The GitHub repository hendhamdi/SmartDate_IoT contains a labelled image folder "Date_Dataset" with 11 categories: Deglet Nour dryer, Deglet Nour oily, Deglet Nour oily treated, Deglet Nour semi-dryer, Deglet Nour semi-dryer treated, Deglet Nour semi-oily, Deglet Nour semi-oily treated, alig date variety, bessra date variety, kenta date variety, kintichi date variety. Examples follow, each with its label.

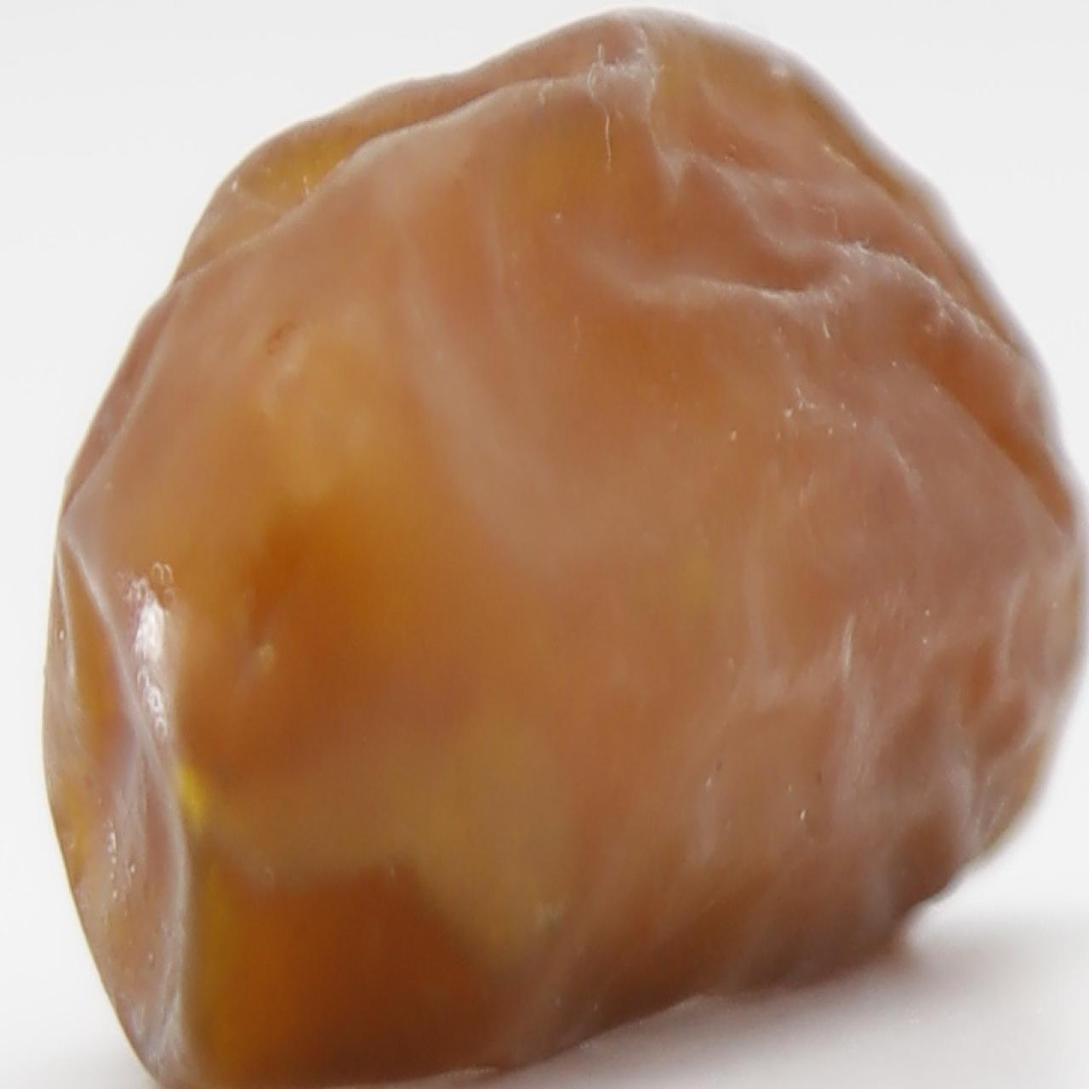
Label: Deglet Nour oily treated

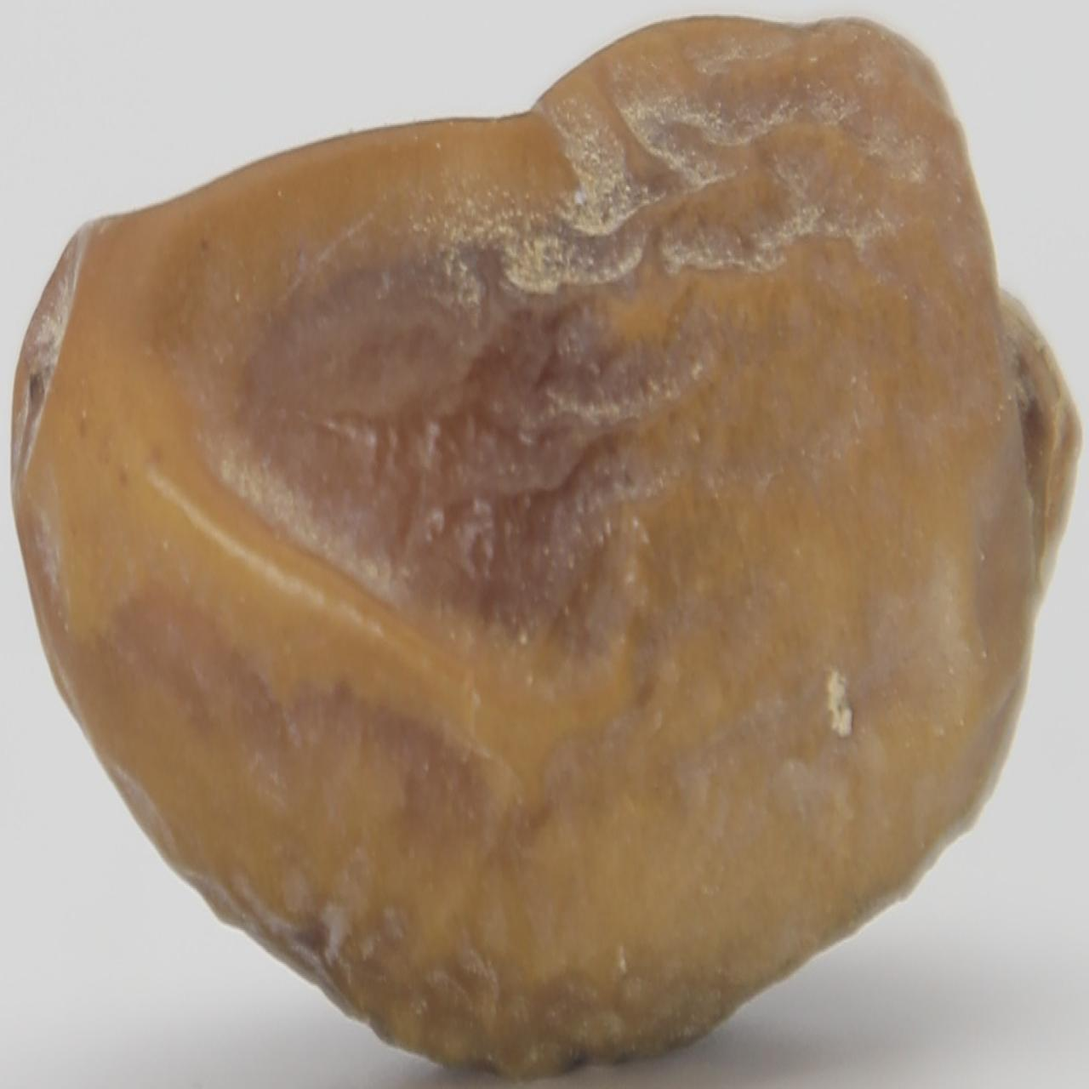
Label: Deglet Nour semi-dryer

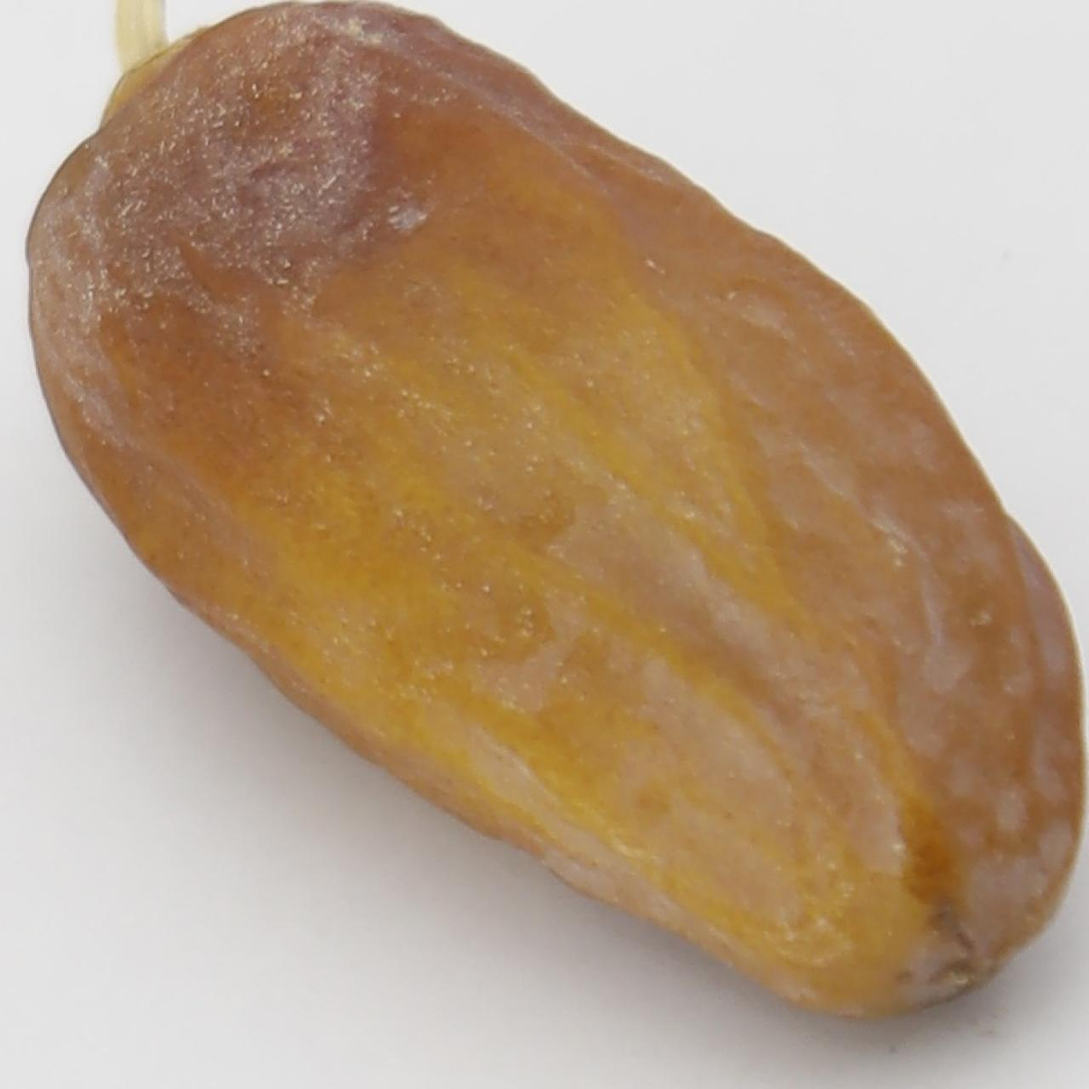
Label: Deglet Nour dryer

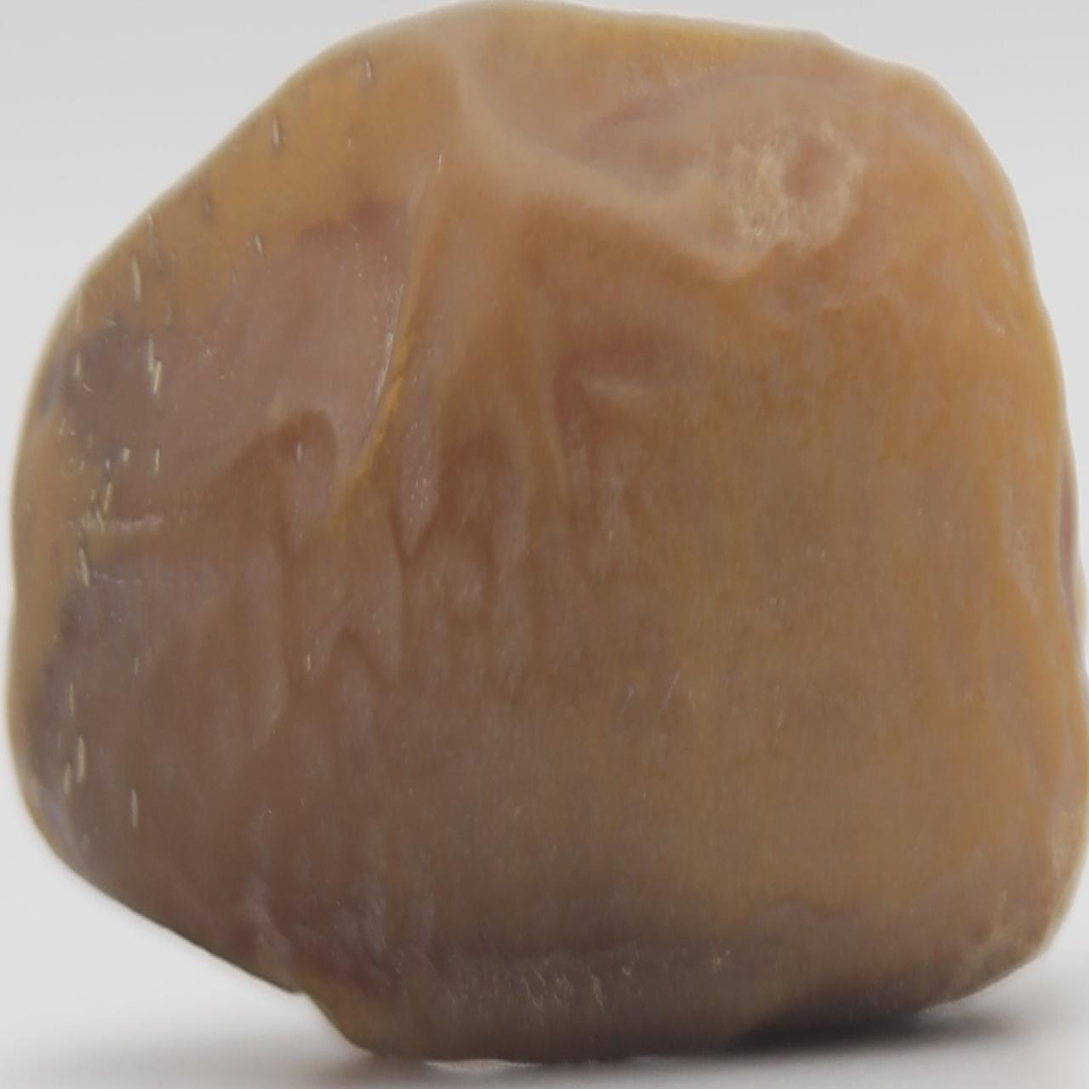
Label: Deglet Nour semi-oily

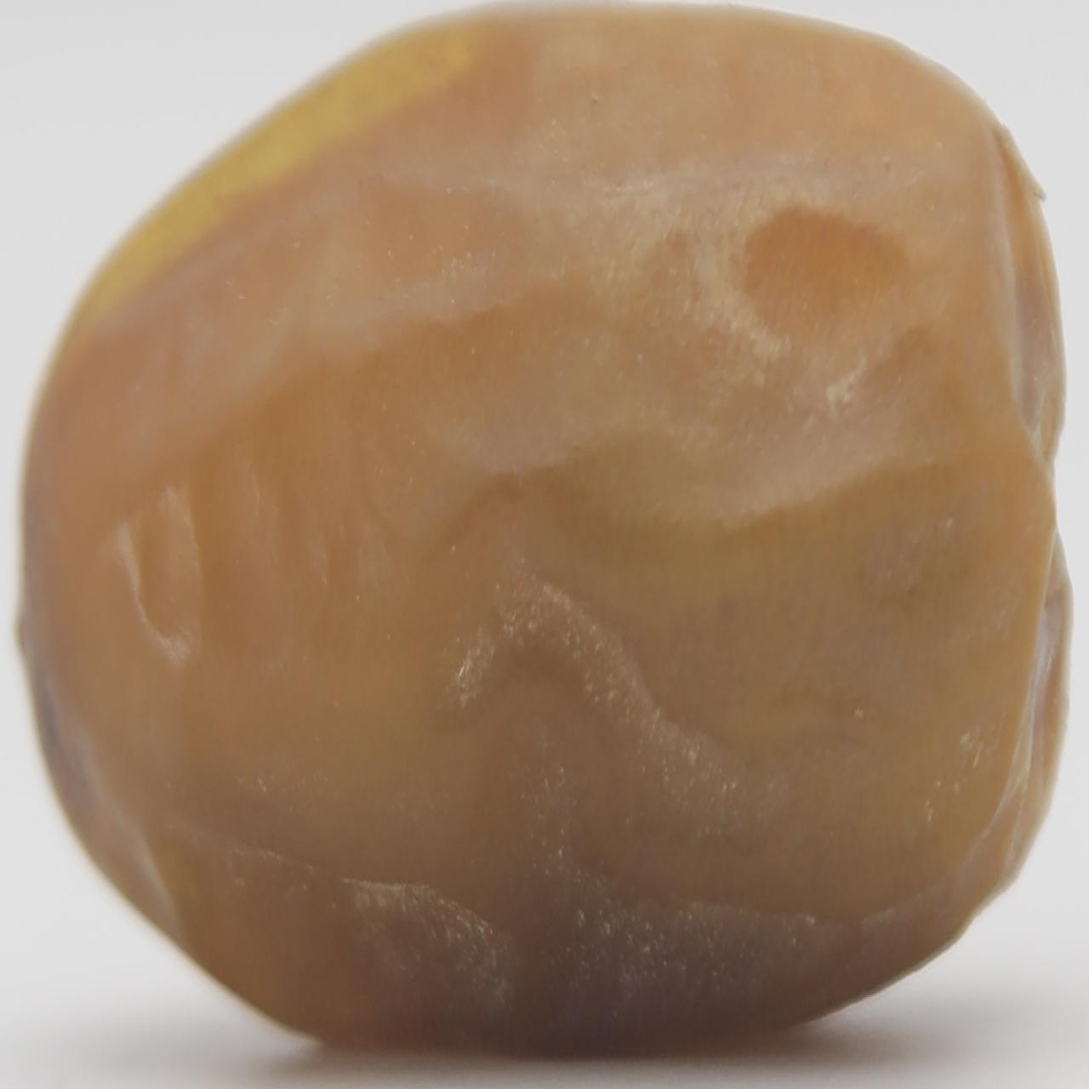
Label: Deglet Nour oily

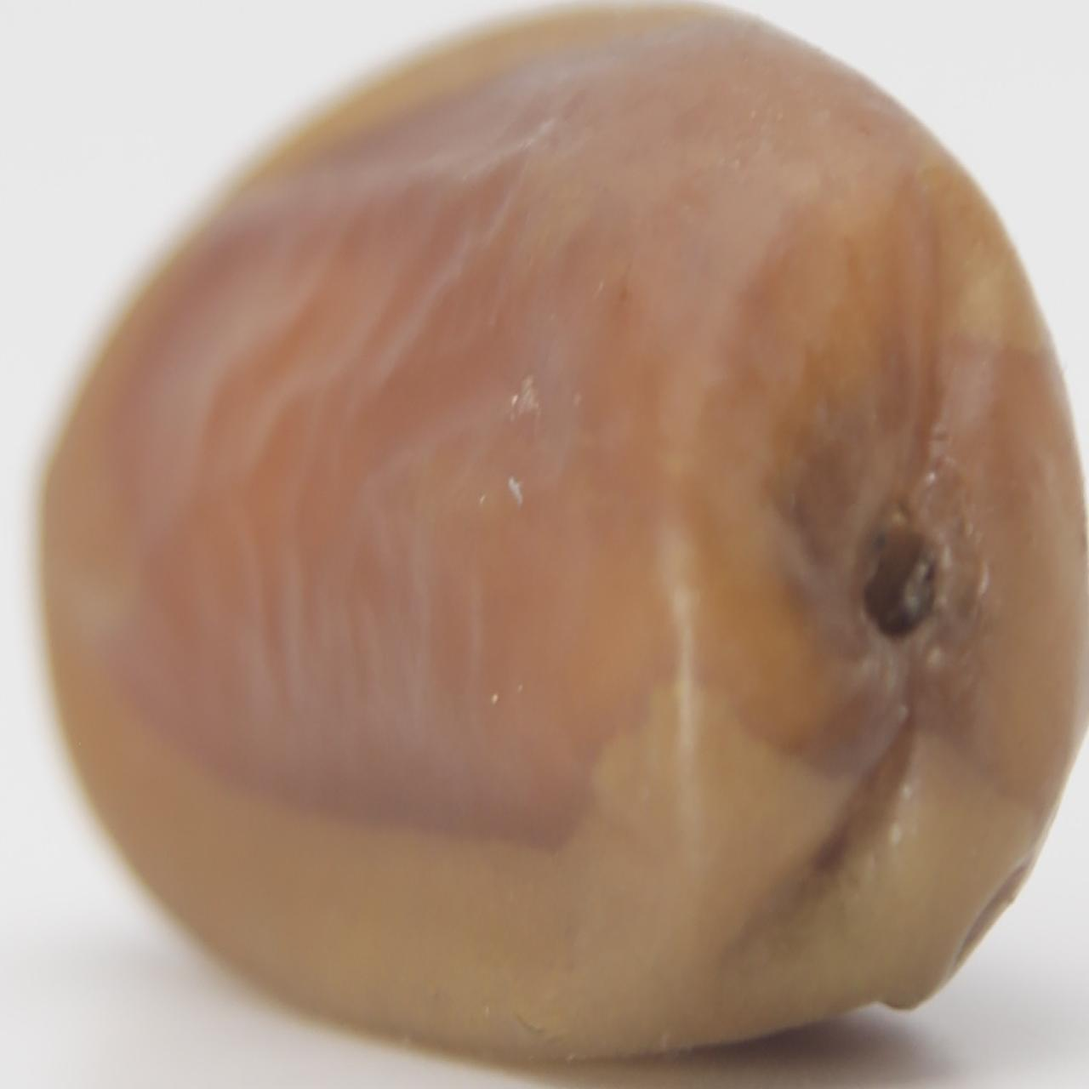
Label: Deglet Nour semi-dryer treated
